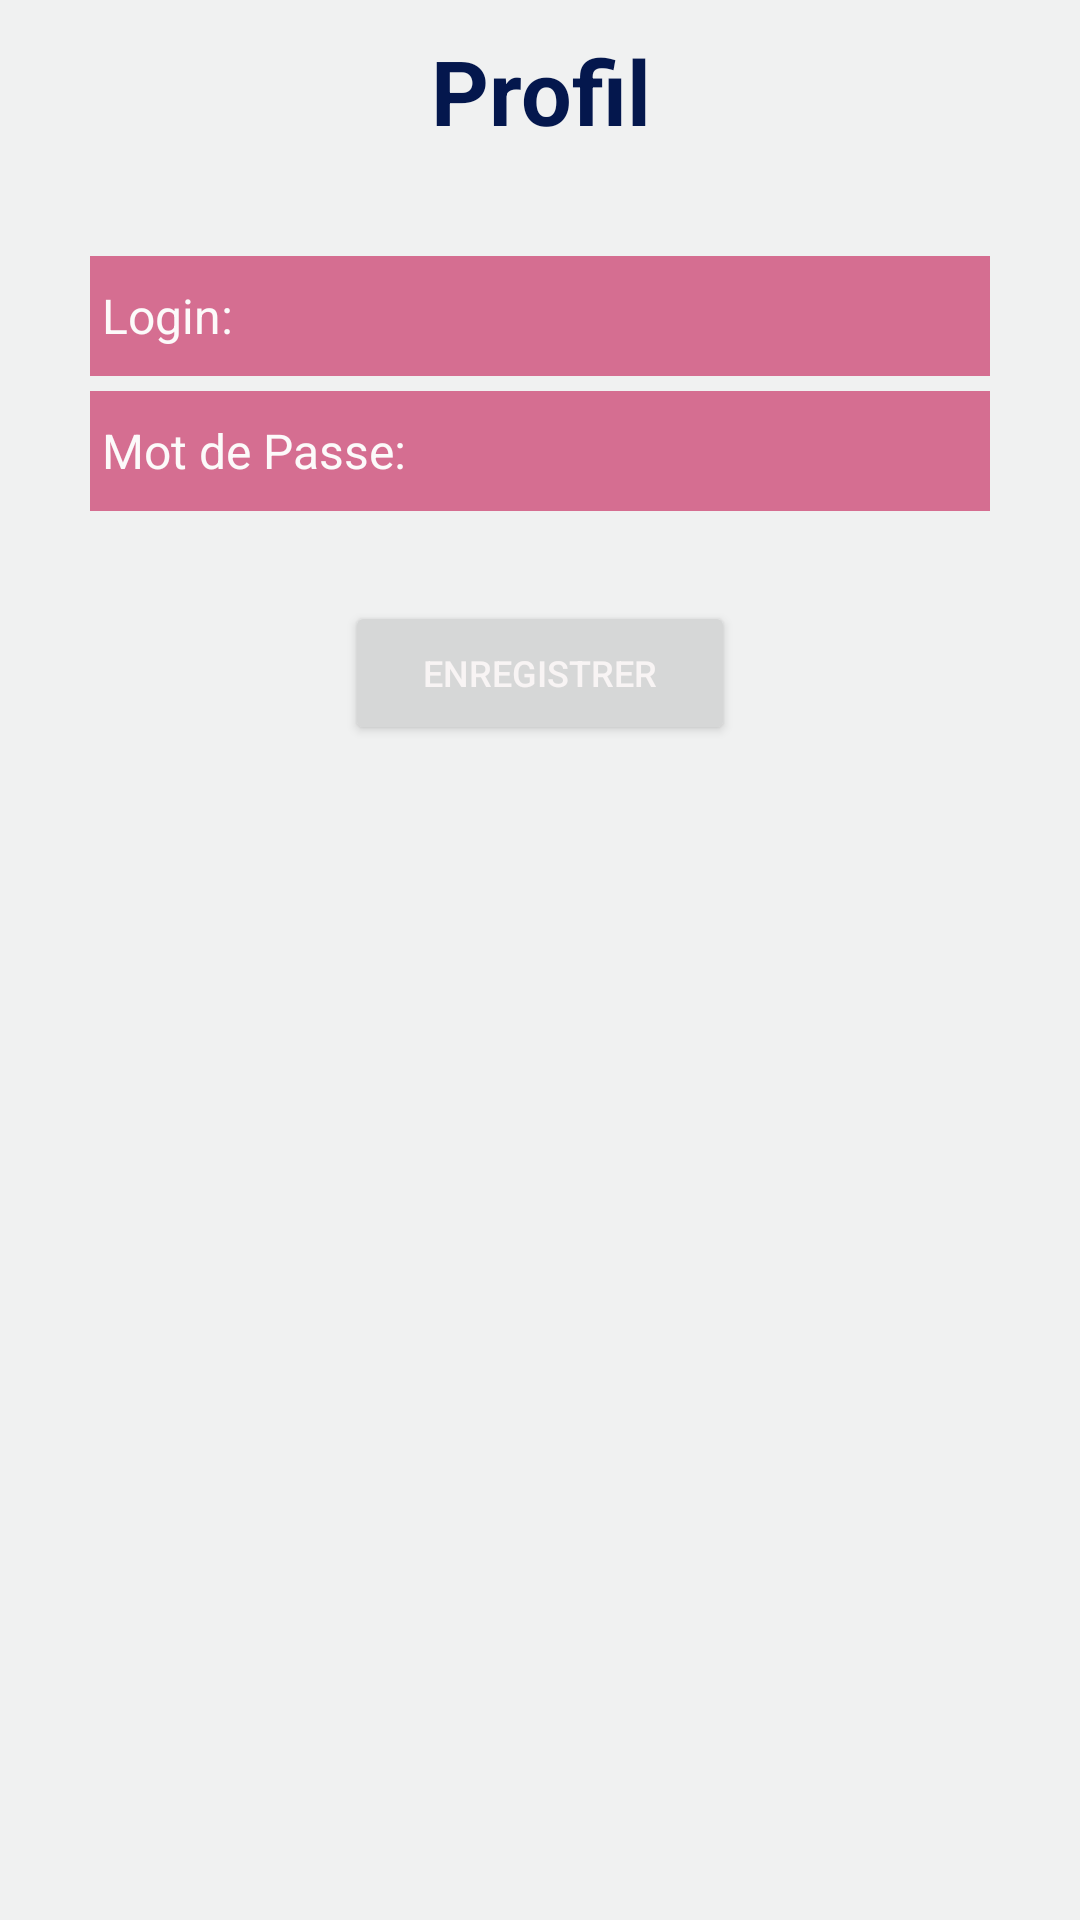

Produce the Android XML layout that renders to this screen, including the resource entries it uses.
<!-- AndroidManifest.xml: application theme Theme.GitubUsers -->
<!-- res/layout/activity_register.xml -->
<?xml version="1.0" encoding="utf-8"?>
<RelativeLayout
    xmlns:android="http://schemas.android.com/apk/res/android"
    android:layout_width="match_parent"
    android:layout_height="match_parent"
    android:background="#F0F1F1"
    android:orientation="horizontal">

    <TextView
        android:id="@+id/register"
        android:layout_width="match_parent"
        android:layout_height="wrap_content"
        android:layout_marginTop="10dp"
        android:layout_marginBottom="30dp"
        android:text="Profil"
        android:textAlignment="center"
        android:textColor="#04174D"
        android:textSize="30dp"
        android:textStyle="bold" />

    <EditText
        android:id="@+id/edit_register_login"
        android:layout_width="300dp"
        android:layout_height="40dp"
        android:layout_below="@+id/register"
        android:layout_centerInParent="true"
        android:layout_marginTop="5dp"
        android:background="#D56E91"
        android:hint=" Login: "
        android:singleLine="true"
        android:textColorHint="#FCFAFA"
        android:textSize="16dp" />

    <EditText
        android:id="@+id/edit_register_mdp"
        android:layout_width="300dp"
        android:layout_height="40dp"
        android:layout_below="@+id/edit_register_login"
        android:layout_centerInParent="true"
        android:layout_marginTop="5dp"
        android:background="#D56E91"
        android:hint=" Mot de Passe: "
        android:singleLine="true"
        android:textColorHint="#FCFAFA"
        android:textSize="16dp" />

    <Button
        android:id="@+id/button_register_profil"
        android:layout_width="130dp"
        android:layout_height="wrap_content"
        android:layout_below="@+id/edit_register_mdp"
        android:layout_centerInParent="true"
        android:layout_marginTop="30dp"
        android:layout_marginRight="110dp"
        android:layout_marginLeft="110dp"
        android:text="Enregistrer"
        android:textColor="#F8F4F4"
        android:textSize="12sp" />

</RelativeLayout>
<!-- resources referenced by this layout -->
<resources>
  <style name="Theme.GitubUsers" parent="Theme.MaterialComponents.DayNight.DarkActionBar">
          
          <item name="colorPrimary">@color/purple_500</item>
          <item name="colorPrimaryVariant">@color/purple_700</item>
          <item name="colorOnPrimary">@color/white</item>
          
          <item name="colorSecondary">@color/teal_200</item>
          <item name="colorSecondaryVariant">@color/teal_700</item>
          <item name="colorOnSecondary">@color/black</item>
          
          <item name="android:statusBarColor" tools:targetApi="l">?attr/colorPrimaryVariant</item>
          
      </style>
  <!-- not gathered from this repository: default colours our renderer supplied (Android Studio template values) -->
  <color name="purple_500">#FF6200EE</color>
  <color name="purple_700">#FF3700B3</color>
  <color name="teal_200">#FF03DAC5</color>
  <color name="teal_700">#FF018786</color>
  <color name="black">#FF000000</color>
  <color name="white">#FFFFFFFF</color>
</resources>
